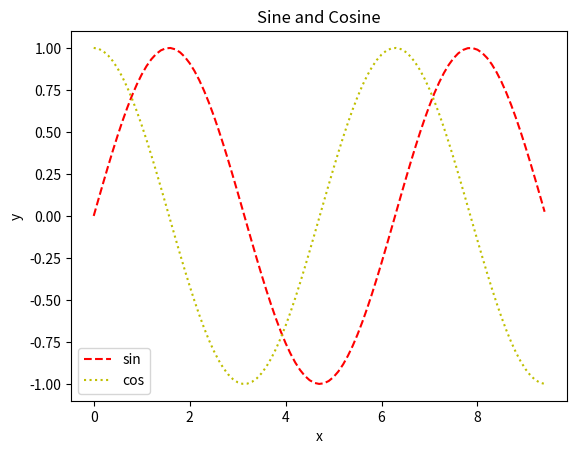

Python code for this plot:
import matplotlib.pyplot as plt
import numpy as np
x = np.arange(0, 3 *np.pi, 0.1)
y1 = np.sin(x)
y2 = np.cos(x)

# plt.plot(x, y1)
# plt.plot(x, y2)
# or
plt.plot(x, y1, "r--", x, y2, "y:")

plt.legend(["sin", "cos"])
plt.xlabel("x")
plt.ylabel("y")
plt.title("Sine and Cosine")
plt.show()